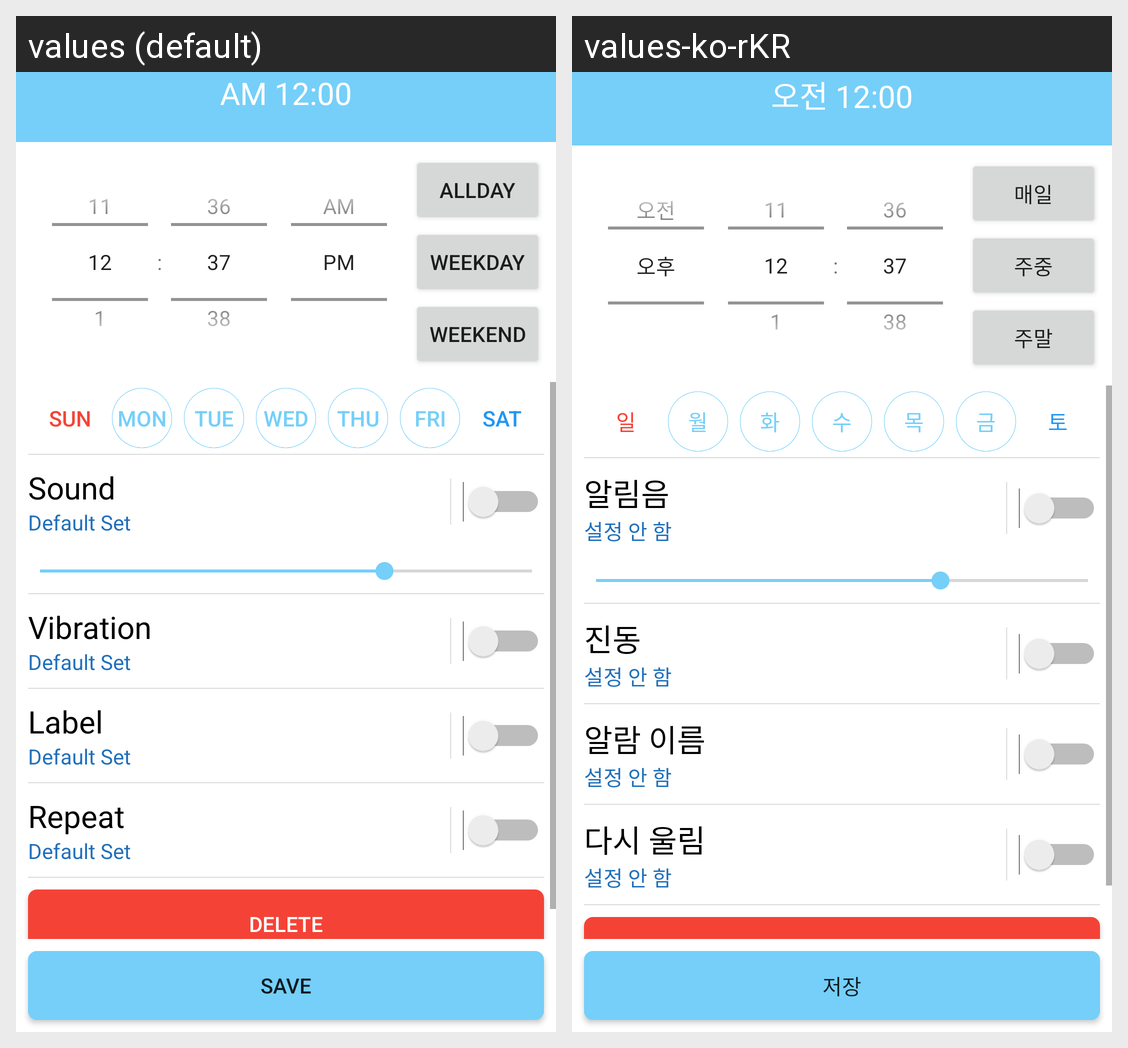

Translations of the strings shown on this Android screen, per locale in the grid:
Android screen res/layout/activity_set_alarm.xml rendered under 2 locales, left to right: values (default), values-ko-rKR. Device: Nexus 5 (rendered at 1080×1920; each locale shown at half size, 540×960, under a caption strip naming it); theme Theme.Alarm.
Strings drawn on this screen, with the default value and each locale's value (text and hints the layout hard-codes, and strings that could not be matched under every locale, appear in the picture but are not listed):

top_default_time
  values: AM 12:00
  values-ko-rKR: 오전 12:00

all_day
  values: AllDay
  values-ko-rKR: 매일

weekday
  values: Weekday
  values-ko-rKR: 주중

weekend
  values: Weekend
  values-ko-rKR: 주말

sun
  values: SUN
  values-ko-rKR: 일

mon
  values: MON
  values-ko-rKR: 월

tue
  values: TUE
  values-ko-rKR: 화

wed
  values: WED
  values-ko-rKR: 수

thu
  values: THU
  values-ko-rKR: 목

fri
  values: FRI
  values-ko-rKR: 금

sat
  values: SAT
  values-ko-rKR: 토

alarm_sound
  values: Sound
  values-ko-rKR: 알림음

textview_default_select
  values: Default Set
  values-ko-rKR: 설정 안 함

alarm_vibration
  values: Vibration
  values-ko-rKR: 진동

alarm_name
  values: Label
  values-ko-rKR: 알람 이름

alarm_repeat
  values: Repeat
  values-ko-rKR: 다시 울림

button_save
  values: Save
  values-ko-rKR: 저장
